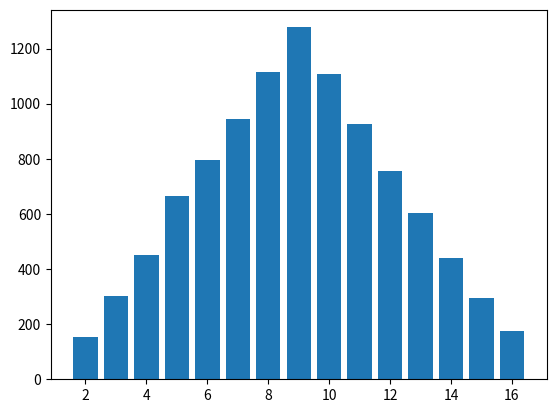

Reproduce this figure in Python.
from random import randint
import matplotlib.pyplot as plt

class Die:
    def __init__ (self, num_sides=8):
        self.num_sides=num_sides
    def roll(self):
        return randint(1, self.num_sides)
    
die_1 = Die ()
die_2 = Die ()

roll_res=[die_1.roll()+die_2.roll() for x in range(10000)]
frequencies = [roll_res.count(value) for value in range(2,die_1.num_sides+die_2.num_sides+1)]

fig, ax = plt.subplots()
max_value=die_1.num_sides+die_2.num_sides
x_values=range(2,max_value+1)
ax.bar(x_values, frequencies)

plt.show()
